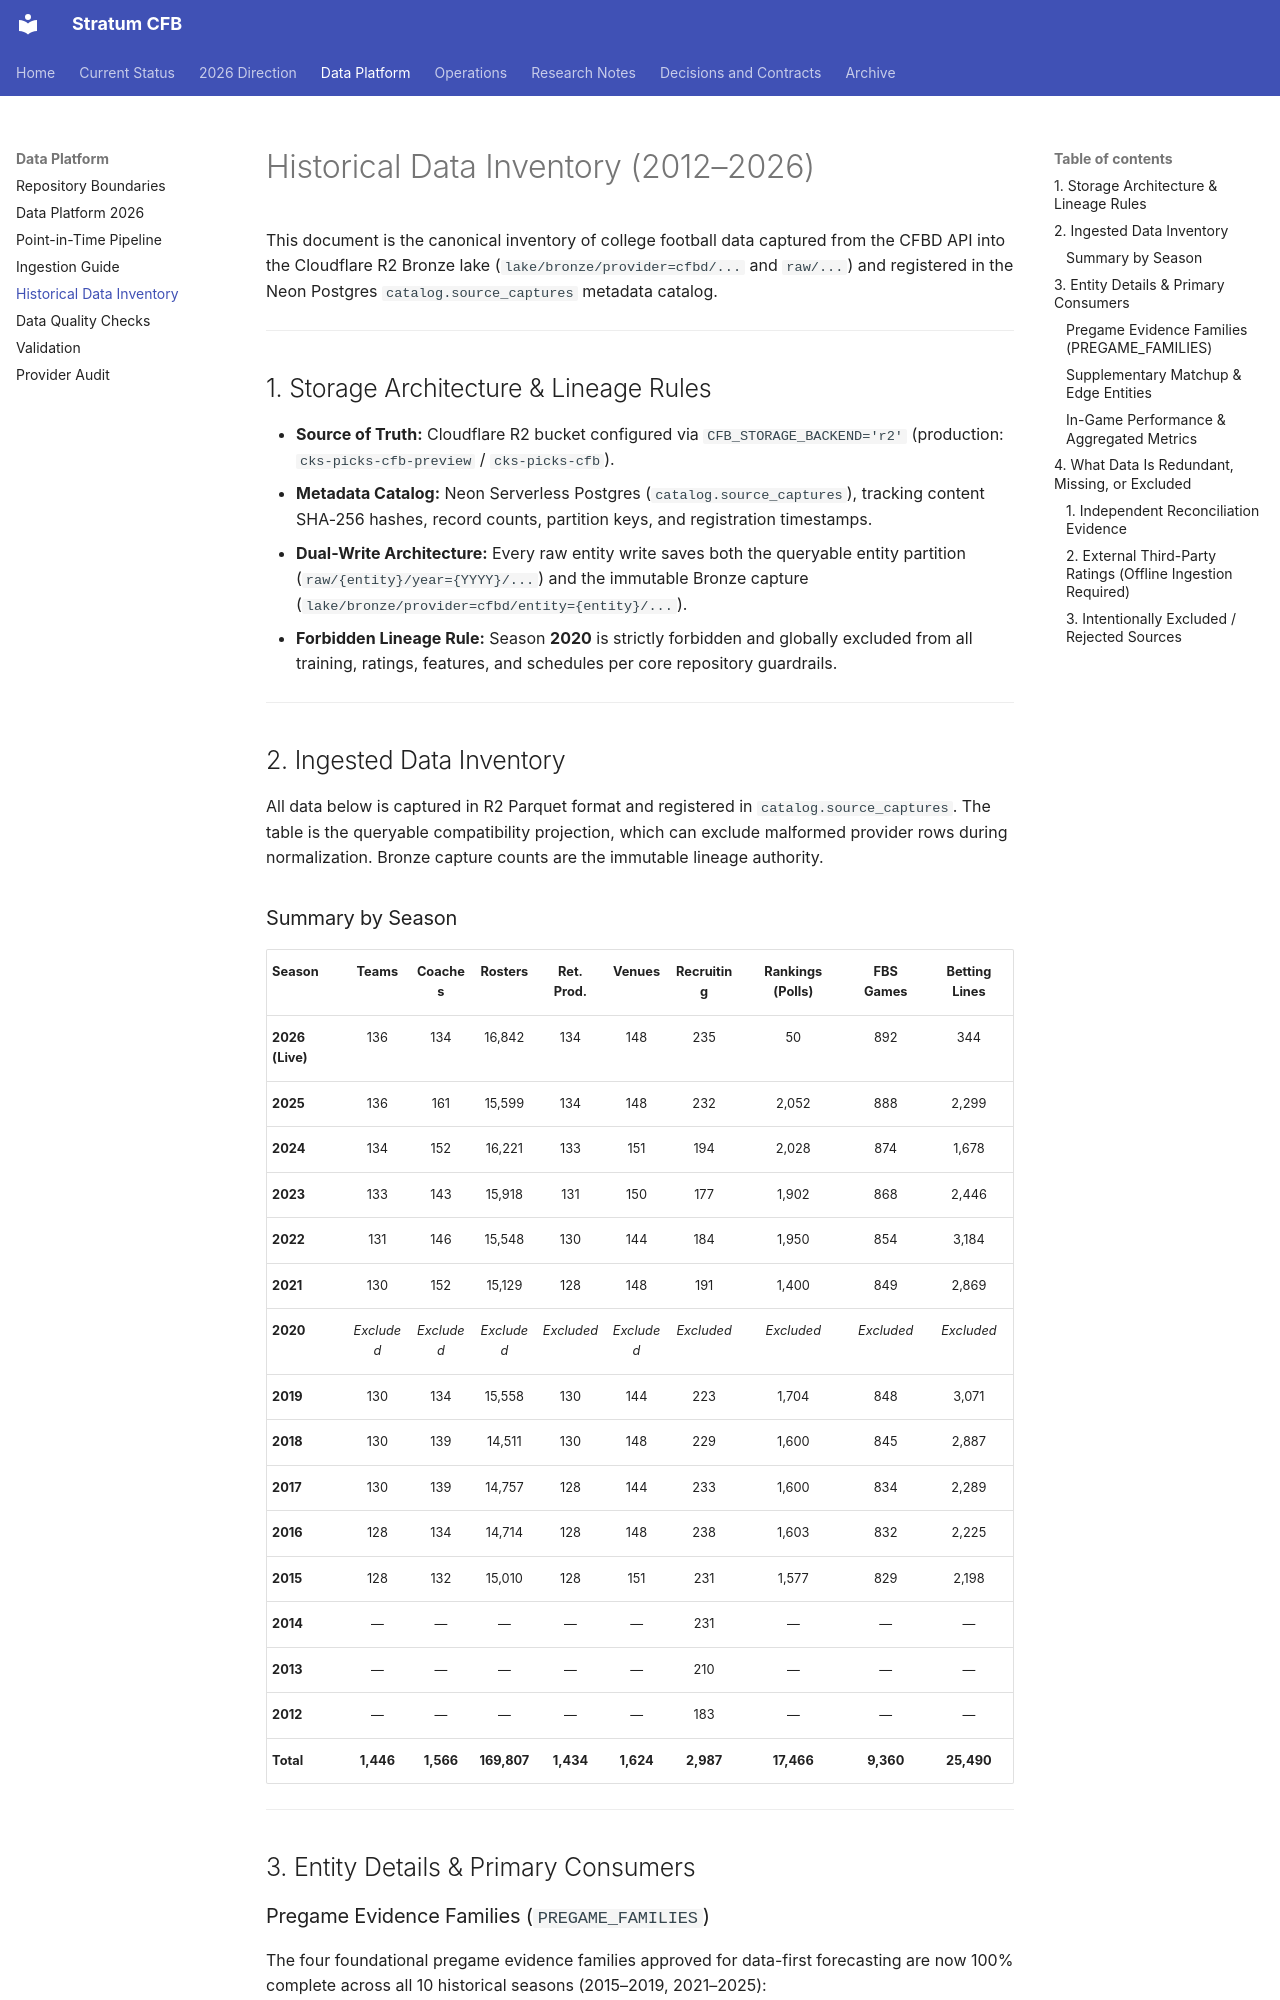

repository: connorkitchings/CKsPicks-CFB · page: data/historical_data_inventory/index.html · generator: mkdocs

# Historical Data Inventory (2012–2026)

This document is the canonical inventory of college football data captured from the CFBD API into the Cloudflare R2 Bronze lake (`lake/bronze/provider=cfbd/...` and `raw/...`) and registered in the Neon Postgres `catalog.source_captures` metadata catalog.

---

## 1. Storage Architecture & Lineage Rules

- **Source of Truth:** Cloudflare R2 bucket configured via `CFB_STORAGE_BACKEND='r2'` (production: `cks-picks-cfb-preview` / `cks-picks-cfb`).
- **Metadata Catalog:** Neon Serverless Postgres (`catalog.source_captures`), tracking content SHA-256 hashes, record counts, partition keys, and registration timestamps.
- **Dual-Write Architecture:** Every raw entity write saves both the queryable entity partition (`raw/{entity}/year={YYYY}/...`) and the immutable Bronze capture (`lake/bronze/provider=cfbd/entity={entity}/...`).
- **Forbidden Lineage Rule:** Season **2020** is strictly forbidden and globally excluded from all training, ratings, features, and schedules per core repository guardrails.

---

## 2. Ingested Data Inventory

All data below is captured in R2 Parquet format and registered in `catalog.source_captures`.
The table is the queryable compatibility projection, which can exclude malformed
provider rows during normalization. Bronze capture counts are the immutable
lineage authority.

### Summary by Season

| Season | Teams | Coaches | Rosters | Ret. Prod. | Venues | Recruiting | Rankings (Polls) | FBS Games | Betting Lines |
| :--- | :---: | :---: | :---: | :---: | :---: | :---: | :---: | :---: | :---: |
| **2026 (Live)** | 136 | 134 | 16,842 | 134 | 148 | 235 | 50 | 892 | 344 |
| **2025** | 136 | 161 | 15,599 | 134 | 148 | 232 | 2,052 | 888 | 2,299 |
| **2024** | 134 | 152 | 16,221 | 133 | 151 | 194 | 2,028 | 874 | 1,678 |
| **2023** | 133 | 143 | 15,918 | 131 | 150 | 177 | 1,902 | 868 | 2,446 |
| **2022** | 131 | 146 | 15,548 | 130 | 144 | 184 | 1,950 | 854 | 3,184 |
| **2021** | 130 | 152 | 15,129 | 128 | 148 | 191 | 1,400 | 849 | 2,869 |
| **2020** | *Excluded* | *Excluded* | *Excluded* | *Excluded* | *Excluded* | *Excluded* | *Excluded* | *Excluded* | *Excluded* |
| **2019** | 130 | 134 | 15,558 | 130 | 144 | 223 | 1,704 | 848 | 3,071 |
| **2018** | 130 | 139 | 14,511 | 130 | 148 | 229 | 1,600 | 845 | 2,887 |
| **2017** | 130 | 139 | 14,757 | 128 | 144 | 233 | 1,600 | 834 | 2,289 |
| **2016** | 128 | 134 | 14,714 | 128 | 148 | 238 | 1,603 | 832 | 2,225 |
| **2015** | 128 | 132 | 15,010 | 128 | 151 | 231 | 1,577 | 829 | 2,198 |
| **2014** | — | — | — | — | — | 231 | — | — | — |
| **2013** | — | — | — | — | — | 210 | — | — | — |
| **2012** | — | — | — | — | — | 183 | — | — | — |
| **Total** | **1,446** | **1,566** | **169,807** | **1,434** | **1,624** | **2,987** | **17,466** | **9,360** | **25,490** |


---

## 3. Entity Details & Primary Consumers
